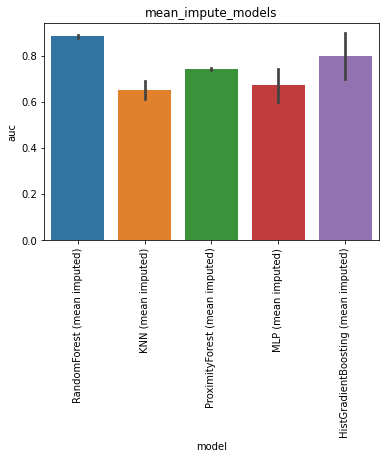

The table this chart was drawn from, first rows:
, model, auc, model_train_nan, imputer, chain, group, seed, epitope, species, train_alpha_only, train_beta_only, train_both, train_non, train_total, test_total, df_size, gene_features, missing_indicator, test_nr, improvement
0, RandomForest (mean imputed), 0.8826, True, , both, mean_impute_models, 0.0, GILGFVFTL, HomoSapiens, 8.0, 23.0, 9.0, 0.0, 40.0, 108.0, 50.0, , False, 1, -0.00131
1, RandomForest (mean imputed), 0.8726, True, , both, mean_impute_models, 1.0, GILGFVFTL, HomoSapiens, 12.0, 21.0, 7.0, 0.0, 40.0, 108.0, 50.0, , False, 1, -0.01131
2, RandomForest (mean imputed), 0.8878, True, , both, mean_impute_models, 2.0, GILGFVFTL, HomoSapiens, 13.0, 20.0, 7.0, 0.0, 40.0, 108.0, 50.0, , False, 1, 0.003862
3, RandomForest (mean imputed), 0.8886, True, , both, mean_impute_models, 3.0, GILGFVFTL, HomoSapiens, 11.0, 22.0, 7.0, 0.0, 40.0, 108.0, 50.0, , False, 1, 0.004724
4, RandomForest (mean imputed), 0.8879, True, , both, mean_impute_models, 4.0, GILGFVFTL, HomoSapiens, 10.0, 22.0, 8.0, 0.0, 40.0, 108.0, 50.0, , False, 1, 0.004034
0, KNN (mean imputed), 0.6716, True, , both, mean_impute_models, 0.0, GILGFVFTL, HomoSapiens, 8.0, 23.0, 9.0, 0.0, 40.0, 108.0, 50.0, , False, 2, -0.2123
1, KNN (mean imputed), 0.604, True, , both, mean_impute_models, 1.0, GILGFVFTL, HomoSapiens, 12.0, 21.0, 7.0, 0.0, 40.0, 108.0, 50.0, , False, 2, -0.2799
2, KNN (mean imputed), 0.6586, True, , both, mean_impute_models, 2.0, GILGFVFTL, HomoSapiens, 13.0, 20.0, 7.0, 0.0, 40.0, 108.0, 50.0, , False, 2, -0.2253
3, KNN (mean imputed), 0.6167, True, , both, mean_impute_models, 3.0, GILGFVFTL, HomoSapiens, 11.0, 22.0, 7.0, 0.0, 40.0, 108.0, 50.0, , False, 2, -0.2672
4, KNN (mean imputed), 0.7114, True, , both, mean_impute_models, 4.0, GILGFVFTL, HomoSapiens, 10.0, 22.0, 8.0, 0.0, 40.0, 108.0, 50.0, , False, 2, -0.1725
0, ProximityForest (mean imputed), 0.7402, True, , both, mean_impute_models, 0.0, GILGFVFTL, HomoSapiens, 8.0, 23.0, 9.0, 0.0, 40.0, 108.0, 50.0, , False, 3, -0.1437
1, ProximityForest (mean imputed), 0.7434, True, , both, mean_impute_models, 1.0, GILGFVFTL, HomoSapiens, 12.0, 21.0, 7.0, 0.0, 40.0, 108.0, 50.0, , False, 3, -0.1404
2, ProximityForest (mean imputed), 0.7421, True, , both, mean_impute_models, 2.0, GILGFVFTL, HomoSapiens, 13.0, 20.0, 7.0, 0.0, 40.0, 108.0, 50.0, , False, 3, -0.1418
3, ProximityForest (mean imputed), 0.7469, True, , both, mean_impute_models, 3.0, GILGFVFTL, HomoSapiens, 11.0, 22.0, 7.0, 0.0, 40.0, 108.0, 50.0, , False, 3, -0.137
4, ProximityForest (mean imputed), 0.7362, True, , both, mean_impute_models, 4.0, GILGFVFTL, HomoSapiens, 10.0, 22.0, 8.0, 0.0, 40.0, 108.0, 50.0, , False, 3, -0.1477
0, MLP (mean imputed), 0.7472, True, , both, mean_impute_models, 0.0, GILGFVFTL, HomoSapiens, 8.0, 23.0, 9.0, 0.0, 40.0, 108.0, 50.0, , False, 4, -0.1367
1, MLP (mean imputed), 0.7417, True, , both, mean_impute_models, 1.0, GILGFVFTL, HomoSapiens, 12.0, 21.0, 7.0, 0.0, 40.0, 108.0, 50.0, , False, 4, -0.1422
2, MLP (mean imputed), 0.5476, True, , both, mean_impute_models, 2.0, GILGFVFTL, HomoSapiens, 13.0, 20.0, 7.0, 0.0, 40.0, 108.0, 50.0, , False, 4, -0.3363
3, MLP (mean imputed), 0.6693, True, , both, mean_impute_models, 3.0, GILGFVFTL, HomoSapiens, 11.0, 22.0, 7.0, 0.0, 40.0, 108.0, 50.0, , False, 4, -0.2146
4, MLP (mean imputed), 0.6503, True, , both, mean_impute_models, 4.0, GILGFVFTL, HomoSapiens, 10.0, 22.0, 8.0, 0.0, 40.0, 108.0, 50.0, , False, 4, -0.2336
0, HistGradientBoosting (mean imputed), 0.6319, True, , both, mean_impute_models, 0.0, GILGFVFTL, HomoSapiens, 8.0, 23.0, 9.0, 0.0, 40.0, 108.0, 50.0, , False, 5, -0.252
1, HistGradientBoosting (mean imputed), 0.9031, True, , both, mean_impute_models, 1.0, GILGFVFTL, HomoSapiens, 12.0, 21.0, 7.0, 0.0, 40.0, 108.0, 50.0, , False, 5, 0.01921
2, HistGradientBoosting (mean imputed), 0.8597, True, , both, mean_impute_models, 2.0, GILGFVFTL, HomoSapiens, 13.0, 20.0, 7.0, 0.0, 40.0, 108.0, 50.0, , False, 5, -0.02424
3, HistGradientBoosting (mean imputed), 0.855, True, , both, mean_impute_models, 3.0, GILGFVFTL, HomoSapiens, 11.0, 22.0, 7.0, 0.0, 40.0, 108.0, 50.0, , False, 5, -0.0289
4, HistGradientBoosting (mean imputed), 0.7405, True, , both, mean_impute_models, 4.0, GILGFVFTL, HomoSapiens, 10.0, 22.0, 8.0, 0.0, 40.0, 108.0, 50.0, , False, 5, -0.1434
